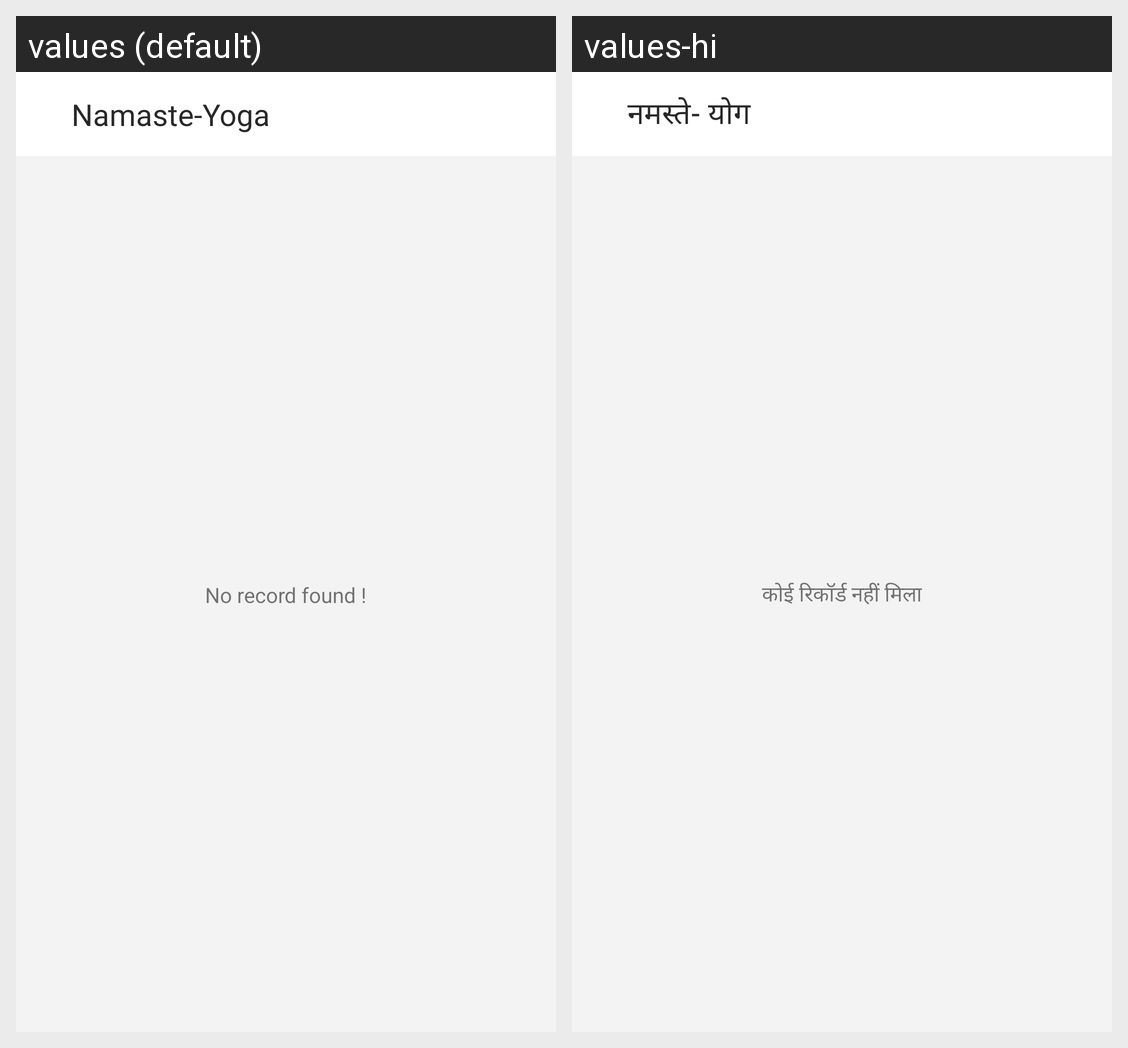

For this localized Android screen grid, give each drawn string resource with its value in every locale shown.
Android screen res/layout/activity_asana_catagory.xml rendered under 2 locales, left to right: values (default), values-hi. Device: Nexus 5 (rendered at 1080×1920; each locale shown at half size, 540×960, under a caption strip naming it); theme AppTheme.
Strings drawn on this screen, with the default value and each locale's value (text and hints the layout hard-codes, and strings that could not be matched under every locale, appear in the picture but are not listed):

no_record_found
  values: No record found !
  values-hi: कोई रिकॉर्ड नहीं मिला

app_name
  values: Namaste-Yoga
  values-hi: नमस्‍ते- योग
